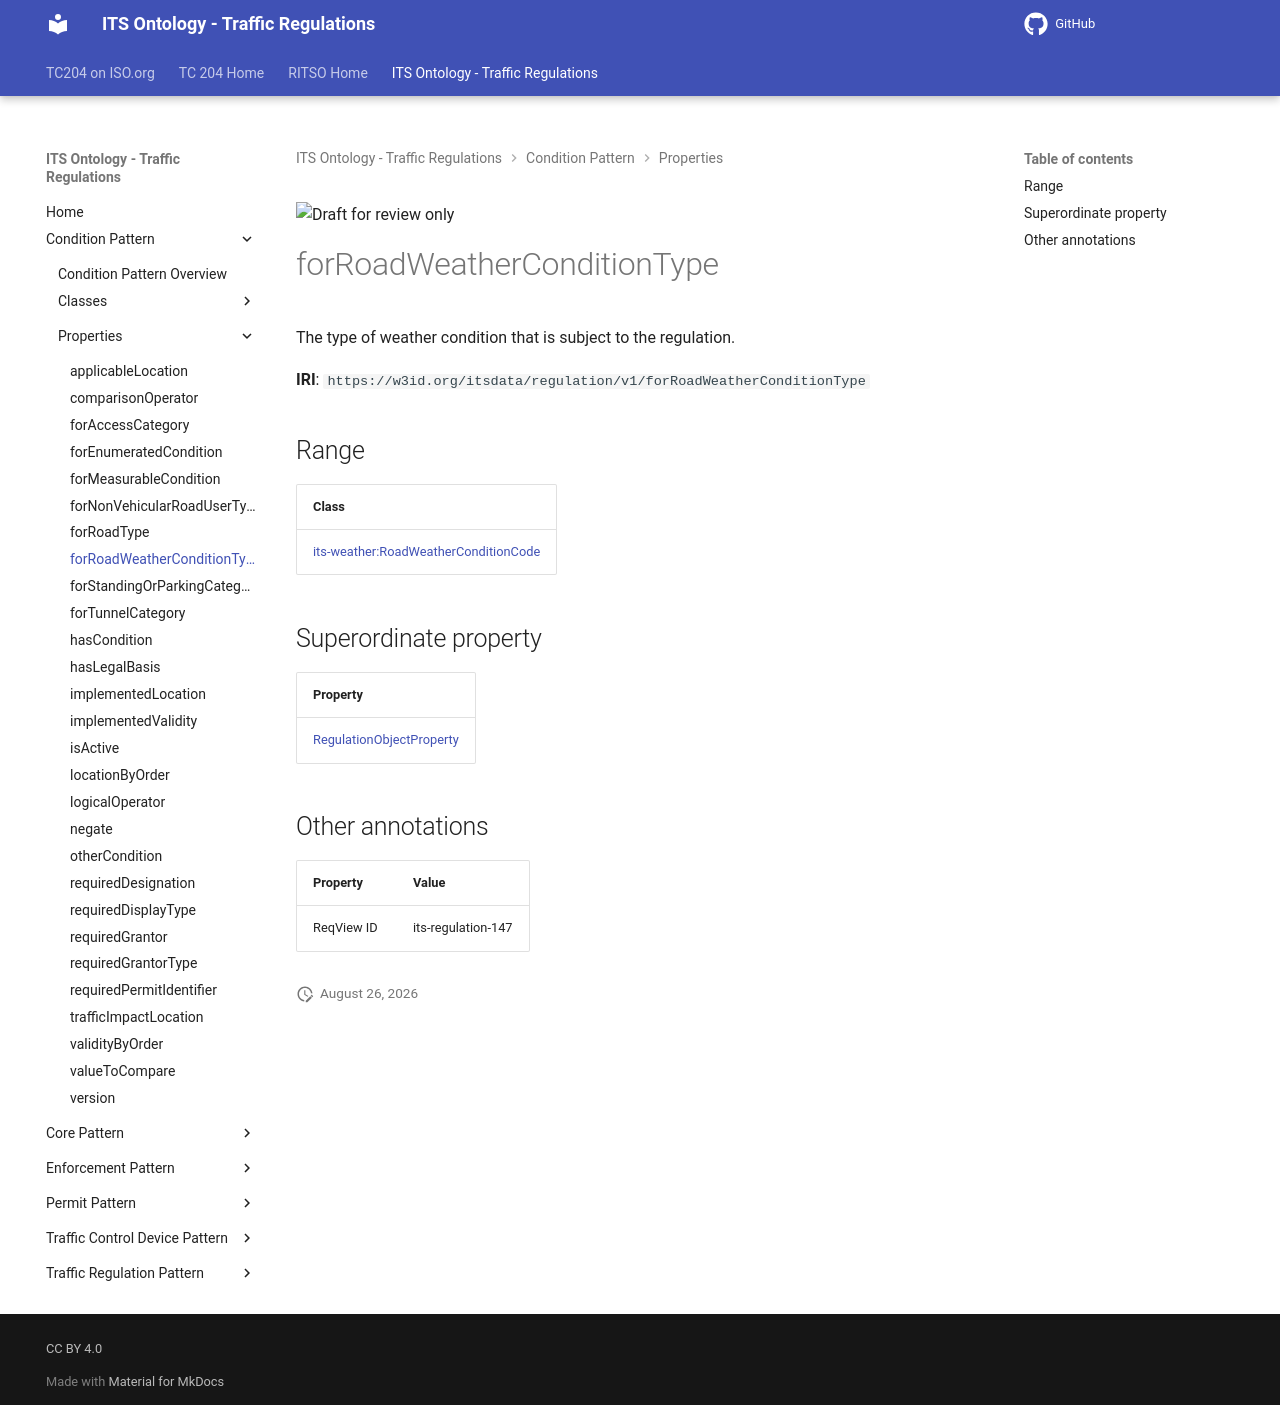

repository: ISO-TC204/ontology-its-regulation · page: v0.0.3-alpha.3/properties/forRoadWeatherConditionType/index.html · generator: mkdocs

![Draft for review only](https://isotc204.org/assets/img/draft_for_review.svg)

# forRoadWeatherConditionType

The type of weather condition that is subject to the regulation.

**IRI**: `https://w3id.org/itsdata/regulation/v1/forRoadWeatherConditionType`

## Range

| Class |
|-------|
| [its-weather:RoadWeatherConditionCode](https://w3id.org/itsdata/weather/v1/RoadWeatherConditionCode) |

## Superordinate property

| Property |
|-------|
| [RegulationObjectProperty](RegulationObjectProperty.md) |

## Other annotations

| Property | Value |
|----------|-------|
| ReqView ID | its-regulation-147 |
